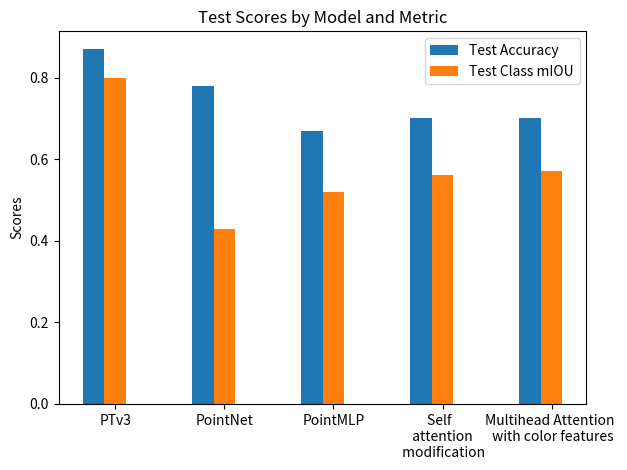

This figure's Python source:
import matplotlib.pyplot as plt

# Data
x_labels = ['PTv3','PointNet',"PointMLP", "Self  \n attention \n modification", "Multihead Attention \n with color features"]
y_data = [
    [0.87, 0.80],
    [0.78, 0.43],
    [0.67, 0.52],
    [0.70, 0.56],
    [0.70, 0.57],
]

# Plotting
fig, ax = plt.subplots()
bar_width = 0.2
index = range(len(x_labels))

for i in range(len(y_data[0])):
    plt.bar([x + i * bar_width for x in index], [data[i] for data in y_data], bar_width, label=f'Test {["Accuracy", "Class mIOU"][i]}')

# plt.xlabel('Models')
plt.ylabel('Scores')
plt.title('Test Scores by Model and Metric')
plt.xticks([i + bar_width for i in index], x_labels, ha="center")
plt.legend()

plt.tight_layout()

plt.savefig('test_scores_bar_chart_comparison.png')

plt.show()
